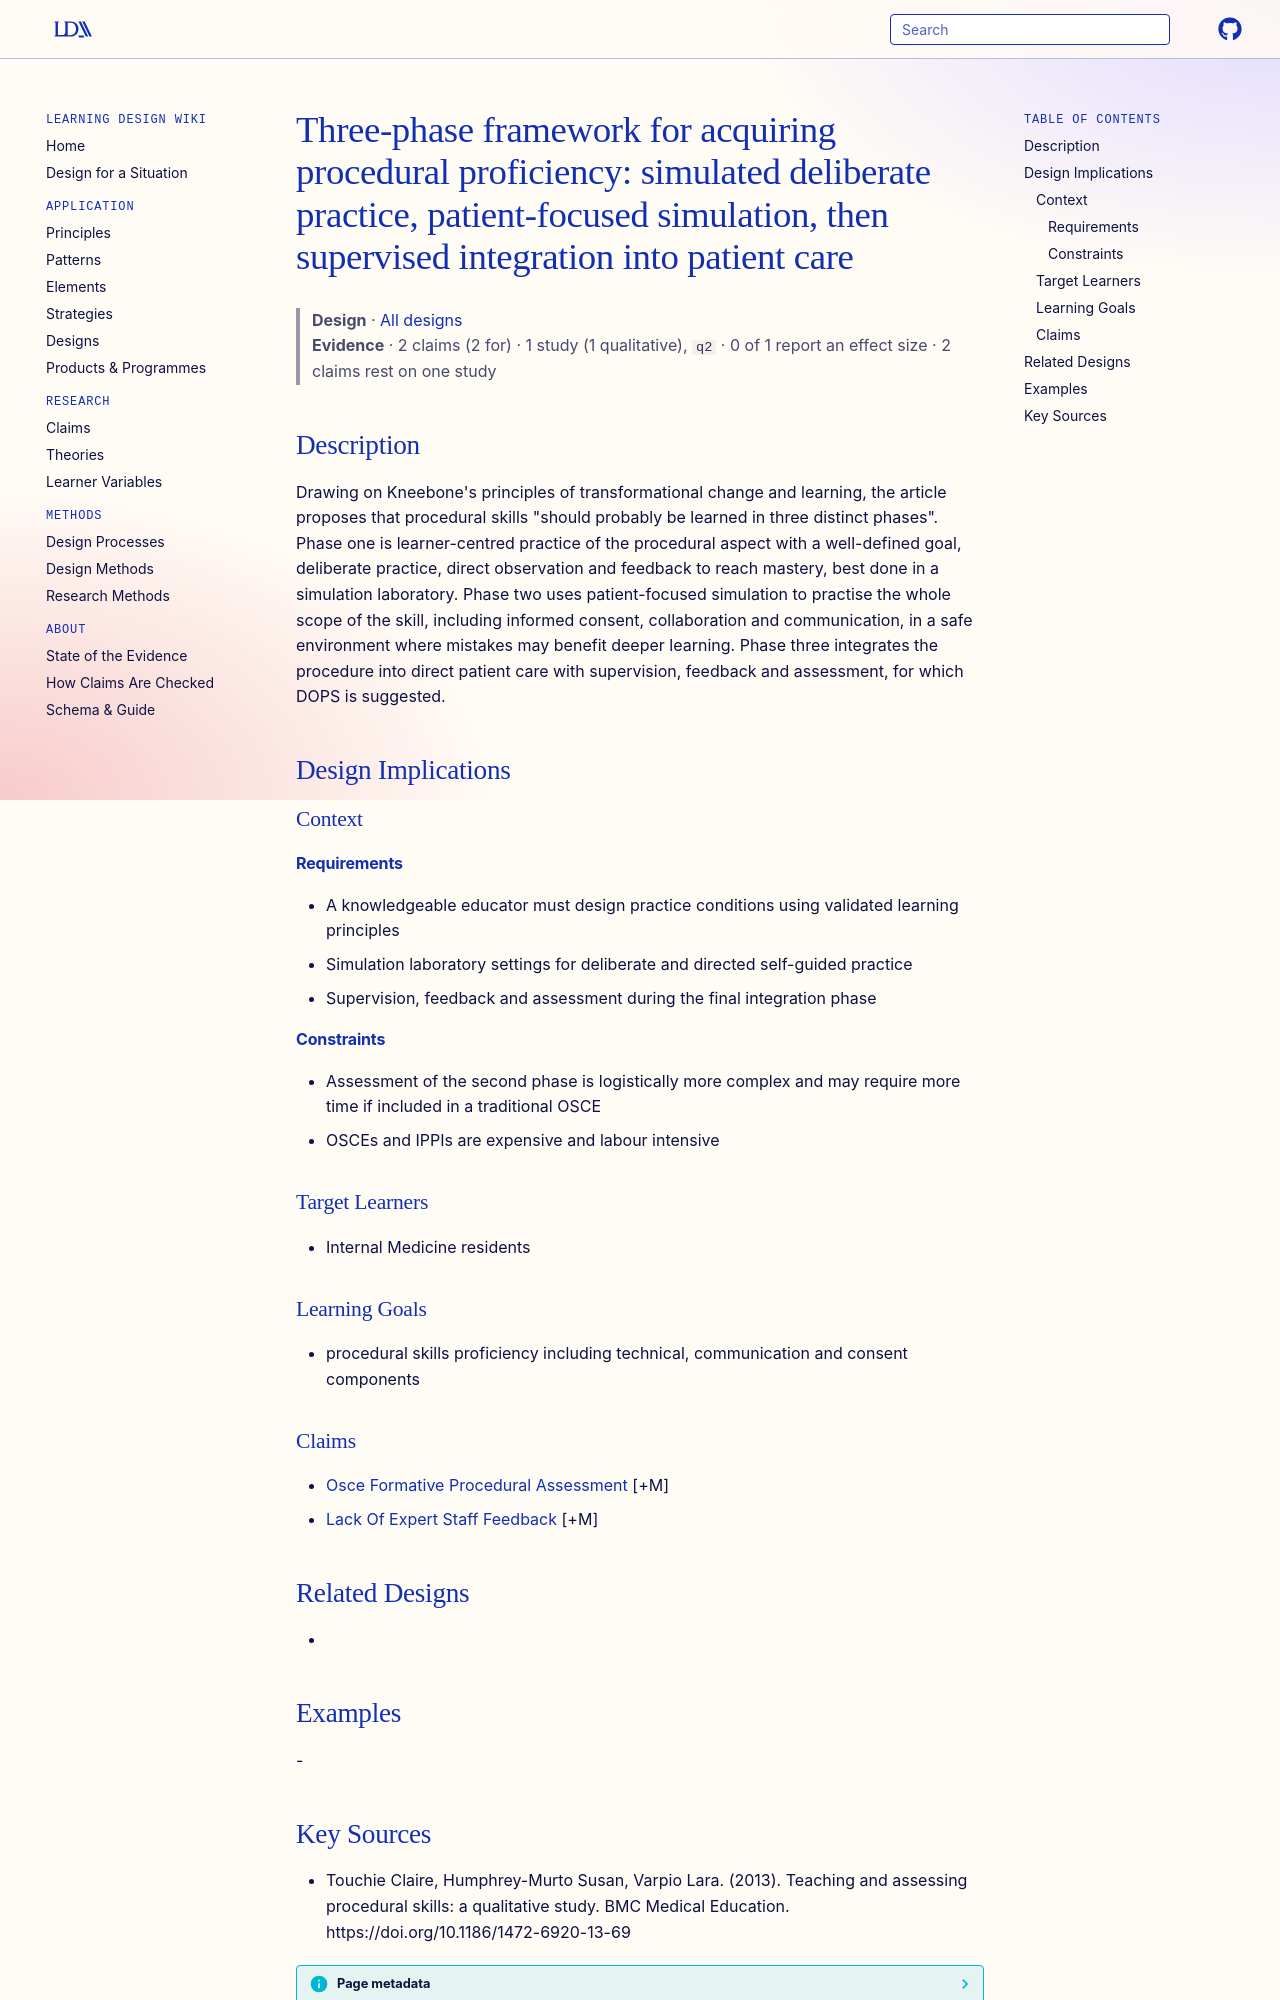

repository: Learning-Design-Alliance/learning-wiki · page: designs/three-phase-procedural-skill-acquisition/index.html · generator: mkdocs

---
type: design
id: three-phase-procedural-skill-acquisition
title: "Three-phase framework for acquiring procedural proficiency: simulated deliberate practice, patient-focused simulation, then supervised integration into patient care"
description: "Drawing on Kneebone's principles of transformational change and learning, the article proposes that procedural skills \"should probably be learned in three distinct phases\"."
status: review
generated:
  by: "process:settle-candidates"
  at: 2026-11-10
sources:
  - id: touchie-claire-2013
    resource: "https://doi.org/10.1186/1472-6920-13-69"
    title: "Touchie Claire, Humphrey-Murto Susan, Varpio Lara. (2013). Teaching and assessing procedural skills: a qualitative study. BMC Medical Education. https://doi.org/10.1186/1472-6920-13-69"
    author: Touchie Claire, Humphrey-Murto Susan, Varpio Lara
---

# Three-phase framework for acquiring procedural proficiency: simulated deliberate practice, patient-focused simulation, then supervised integration into patient care

> **Design** · [All designs](index.md)
> **Evidence** · 2 claims (2 for) · 1 study (1 qualitative), `q2` · 0 of 1 report an effect size · 2 claims rest on one study

## Description
Drawing on Kneebone's principles of transformational change and learning, the article proposes that procedural skills "should probably be learned in three distinct phases". Phase one is learner-centred practice of the procedural aspect with a well-defined goal, deliberate practice, direct observation and feedback to reach mastery, best done in a simulation laboratory. Phase two uses patient-focused simulation to practise the whole scope of the skill, including informed consent, collaboration and communication, in a safe environment where mistakes may benefit deeper learning. Phase three integrates the procedure into direct patient care with supervision, feedback and assessment, for which DOPS is suggested.

## Design Implications

### Context
#### Requirements
- A knowledgeable educator must design practice conditions using validated learning principles
- Simulation laboratory settings for deliberate and directed self-guided practice
- Supervision, feedback and assessment during the final integration phase
#### Constraints
- Assessment of the second phase is logistically more complex and may require more time if included in a traditional OSCE
- OSCEs and IPPIs are expensive and labour intensive

### Target Learners
- Internal Medicine residents

### Learning Goals
- procedural skills proficiency including technical, communication and consent components

### Claims
- [Osce Formative Procedural Assessment](../claims/osce-formative-procedural-assessment.md) [+M]
- [Lack Of Expert Staff Feedback](../claims/lack-of-expert-staff-feedback.md) [+M]

## Related Designs
- 

## Examples
-
